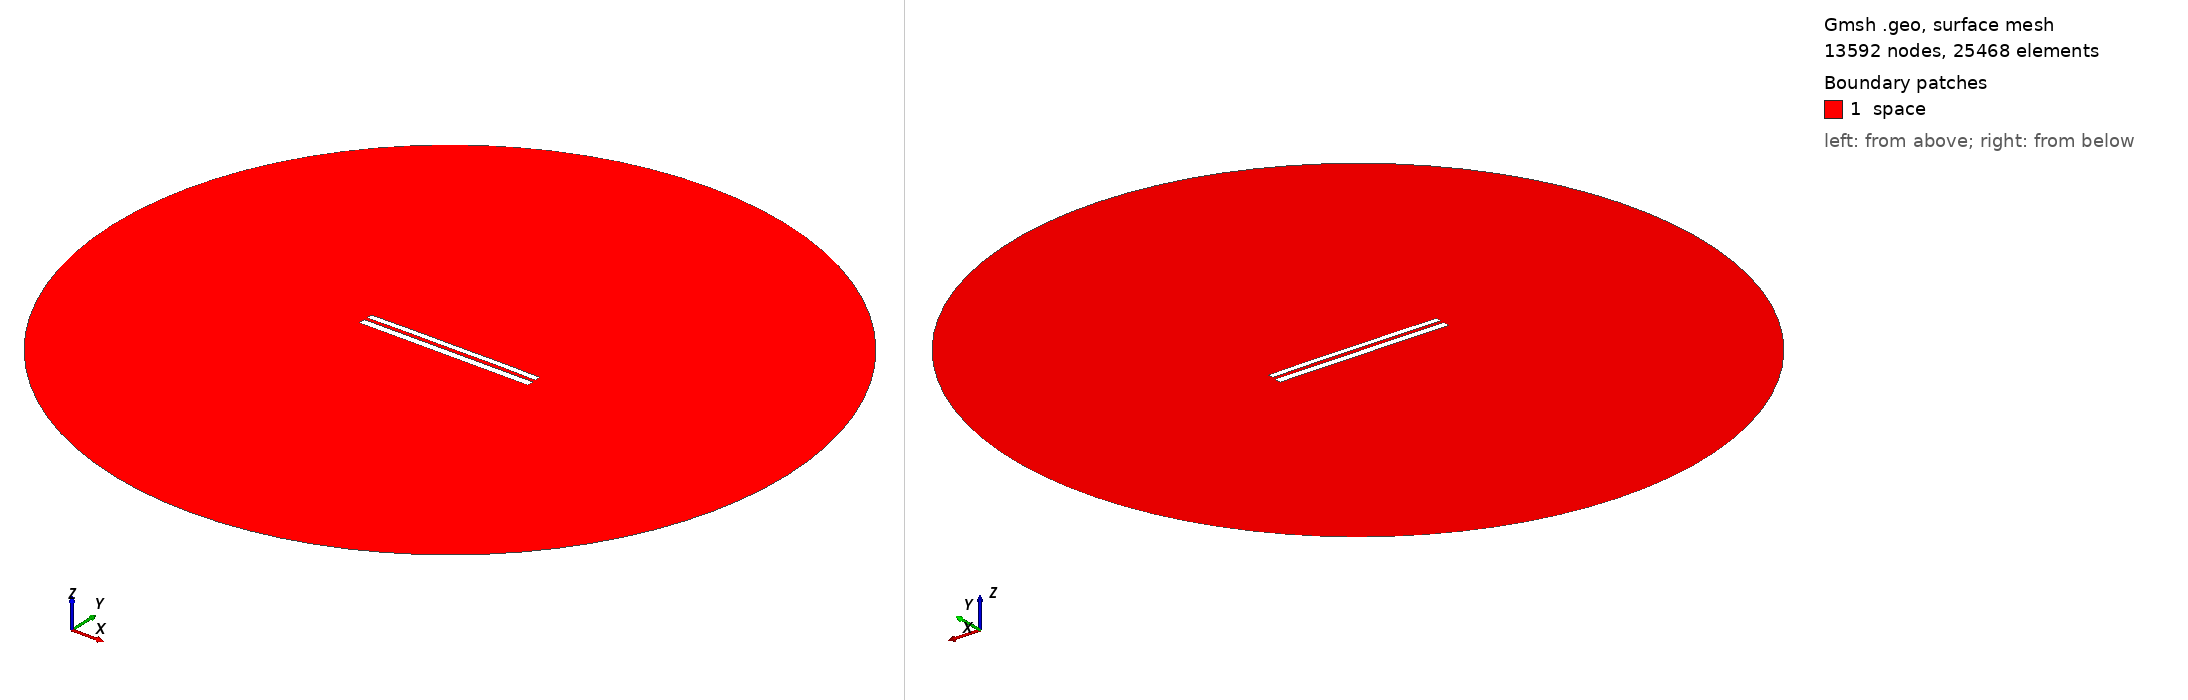

Gmsh geometry script, surface-meshed: 13592 nodes, 25468 surface elements. Boundary patches (legend numbers): 1 space. Left view from above one corner, right view from below the opposite corner. Legend entries are the model's physical surfaces. The drawing asked Gmsh for element sizes between 1% and 20% of the model's largest extent; the script's own settings can give other sizes.

=== 7489.geo (drawn) ===
//---------------------------------------
// Geometry kernel
//---------------------------------------

SetFactory("OpenCASCADE");



//---------------------------------------
// Parameters of the geometry
//---------------------------------------

// Overetch of the upper plate
overetch = 0.25;

// Distance between the plates
distance = 1.75;

// Discretization over the x axis (for the deformation)
nx = 50; 

// Length of the plate
L = 100 - overetch; 

// Number of modes
n = 4; 

// 1st mode coefficient
coeff(1) = 0.15;
beta(1) = 0.596864 * 3.1415926535 / L;

// 2nd mode coefficient
coeff(2) = 0.15;
beta(2) = 1.49418 * 3.1415926535 / L;

// 3rd mode coefficient
coeff(3) = 0.0;
beta(3) = 2.50025 * 3.1415926535 / L;

// 4th mode coefficient
coeff(4) = 0.07499999999999998;
beta(4) = 3.49999 * 3.1415926535 / L;



//---------------------------------------
// Upper plate (deformed rectangle)
//---------------------------------------

// Coordiantes of the upper plate
xmin = -50;
xmax = 50 - overetch;

// Height of the upper plate
yheight = 4 - 2 * overetch;

// Indexes of the points
UpperID[] = {};
LowerID[] = {};
LeftID[] = {};
RightID[] = {};

// Point index
p = 1;

// Horizontal edges
For i In {1:nx}
    x = xmin + (i-1)*(xmax - xmin)/(nx-1);

    y_bottom = distance / 2 + overetch;
    For j In {1:n}
        C = (Cosh(beta(j)*L) + Cos(beta(j)*L)) / (Sinh(beta(j)*L) + Sin(beta(j)*L));
        y_bottom  = y_bottom + coeff(j) * (Cosh(beta(j)*(x+50)) - Cos(beta(j)*(x+50)) - C * (Sinh(beta(j)*(x+50)) - Sin(beta(j)*(x+50))));
    EndFor

    y_top = y_bottom + yheight;

    Point(p) = {x, y_top, 0, 1.0};
    UpperID[i] = p;
    p = p + 1;

    Point(p) = {x, y_bottom, 0, 1.0};
    LowerID[i] = p;
    p = p + 1;
EndFor

// Create point lists
UpperPts[] = {}; LowerPts[] = {};
For i In {1:nx}
  UpperPts[] += {UpperID[i]};
  LowerPts[] += {LowerID[i]};
EndFor

// Build splines
Spline(1) = {UpperPts[]};
Spline(2) = {LowerPts[]};
Line(3) = {LowerPts[nx-1], UpperPts[nx-1]};
Line(4) = {LowerPts[0], UpperPts[0]};

// Build the plane surface
Curve Loop(1) = {2, 3, -1, -4};
Plane Surface(1) = {1};



//---------------------------------------
// Lower plate (rectangle)
//---------------------------------------

// Vertices
Point(1001) = {-50, -1, 0, 1.0};
Point(1002) = { 50, -1, 0, 1.0};
Point(1003) = { 50,  -5, 0, 1.0};
Point(1004) = {-50,  -5, 0, 1.0};

// Edges
Line(5) = {1001, 1002};
Line(6) = {1002, 1003};
Line(7) = {1003, 1004};
Line(8) = {1004, 1001};

// Plane surface
Line Loop(2) = {5, 6, 7, 8};
Plane Surface(2) = {2}; 



//---------------------------------------
// Outer (fictious) boundary
//---------------------------------------

// Points
Point(1005) = {0, 0, 0};       // Center
Point(1006) = {200, 0, 0};     // Start point
Point(1007) = {0, 200, 0};     // 90 degrees
Point(1008) = {-200, 0, 0};    // 180 degrees
Point(1009) = {0, -200, 0};    // 270 degrees

// Circle arcs (each needs start, center, end)
Circle(9) = {1006, 1005, 1007};
Circle(10) = {1007, 1005, 1008};
Circle(11) = {1008, 1005, 1009};
Circle(12) = {1009, 1005, 1006};

// Plane surface for the entire domain
Curve Loop(3) = {9, 10, 11, 12};
Surface(3) = {3};

// Subtract the plates from the whole domain to obtain the actual domain where we want to solve the equations
BooleanDifference{ Surface{3}; Delete; }{ Surface{1}; Surface{2}; Delete; }




//---------------------------------------
// Transfinite Lines/Curves
//---------------------------------------

// Set the number of points on the boundaries
r = 7;

// Plates
Transfinite Curve {1, 2} = 50*r Using Progression 1;
Transfinite Curve {3, 4} = 2*r Using Progression 1;
Transfinite Line {5, 7} = 50*r Using Progression 1;
Transfinite Line {6, 8} = 2*r Using Progression 1;

// Outer boundary
Transfinite Line {9, 10, 11, 12} = 20 Using Progression 1;



//---------------------------------------
// Physical groups
//---------------------------------------                

// Physical curves (boundaries)
Physical Line("force_segment", 10) = {2};
Physical Line("upper_plate", 11) = {1, 3, 4};
Physical Line("lower_plate", 12) = {5, 6, 7, 8};
Physical Line("boundary", 20) = {9, 10, 11, 12};

// Physical Surfaces
Physical Surface("space", 30) = {3};



//---------------------------------------
// 6. Generate the Mesh
//---------------------------------------

// 2D mesh generation
Mesh 2;
